Run: headless pygame with SDL's dummy video driver; simulated clock (each Clock.tick advances the game by its frame time, no real sleeping); random seed 0; keys injected as events and as key.get_pressed() state; no mouse input.
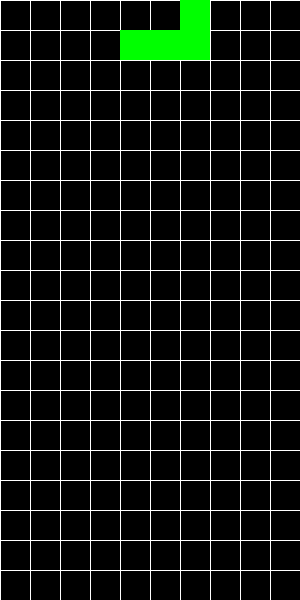
Frame 1 of 4 · flips 1–60 · no input
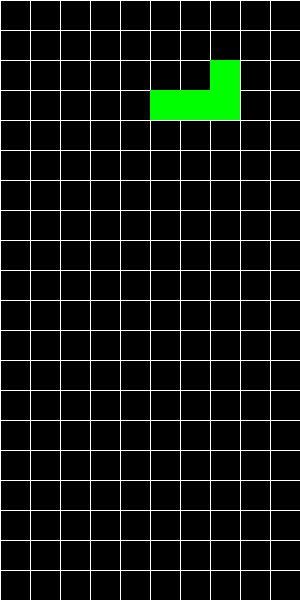
Frame 2 of 4 · flips 61–180 · tapped SPACE, RETURN · held RIGHT (→), D
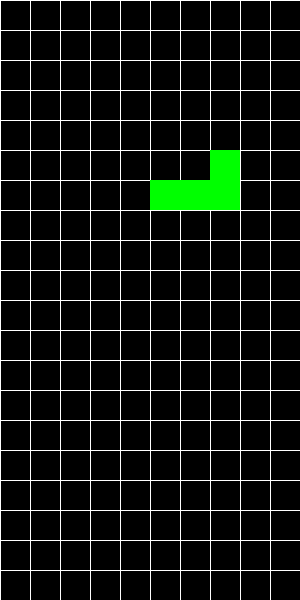
Frame 3 of 4 · flips 181–300 · held DOWN (↓), S
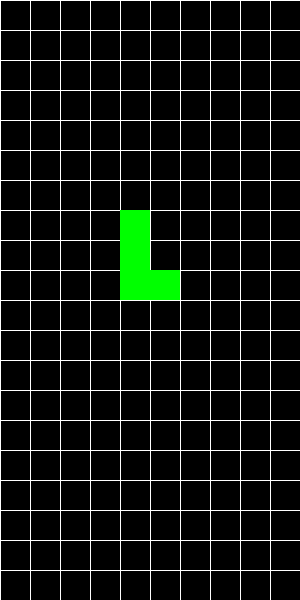
Frame 4 of 4 · flips 301–420 · held LEFT (←), A, UP (↑), W

The pygame program that drew these frames:

import pygame
import random

# Configurações da tela
SCREEN_WIDTH = 300
SCREEN_HEIGHT = 600
BLOCK_SIZE = 30
GRID_WIDTH = SCREEN_WIDTH // BLOCK_SIZE
GRID_HEIGHT = SCREEN_HEIGHT // BLOCK_SIZE

# Cores
WHITE = (255, 255, 255)
BLACK = (0, 0, 0)
BLUE = (0, 0, 255)
CYAN = (0, 255, 255)
ORANGE = (255, 165, 0)
YELLOW = (255, 255, 0)
GREEN = (0, 255, 0)
RED = (255, 0, 0)
PURPLE = (128, 0, 128)
PINK = (255, 105, 180)

SHAPES = [
    [[1, 1, 1, 1]],  # I
    [[1, 1], [1, 1]],  # O
    [[0, 1, 0], [1, 1, 1]],  # T
    [[1, 1, 0], [0, 1, 1]],  # S
    [[0, 1, 1], [1, 1, 0]],  # Z
    [[1, 0, 0], [1, 1, 1]],  # L
    [[0, 0, 1], [1, 1, 1]]   # J
]

SHAPES_COLORS = [CYAN, YELLOW, PURPLE, GREEN, RED, BLUE, PINK]

# Função para desenhar a grade
def draw_grid(surface):
    for x in range(0, SCREEN_WIDTH, BLOCK_SIZE):
        pygame.draw.line(surface, WHITE, (x, 0), (x, SCREEN_HEIGHT))
    for y in range(0, SCREEN_HEIGHT, BLOCK_SIZE):
        pygame.draw.line(surface, WHITE, (0, y), (SCREEN_WIDTH, y))

# Função para desenhar as peças
def draw_piece(surface, piece, position, color):
    for i, row in enumerate(piece):
        for j, cell in enumerate(row):
            if cell:
                pygame.draw.rect(surface, color, (position[0] + j * BLOCK_SIZE, position[1] + i * BLOCK_SIZE, BLOCK_SIZE, BLOCK_SIZE))

# Função para verificar colisão
def check_collision(grid, piece, position):
    for i, row in enumerate(piece):
        for j, cell in enumerate(row):
            if cell:
                x = position[0] + j
                y = position[1] + i
                if x < 0 or x >= GRID_WIDTH or y >= GRID_HEIGHT or grid[y][x]:
                    return True
    return False

# Função para girar a peça
def rotate_piece(piece):
    return [list(row) for row in zip(*piece[::-1])]

# Função para limpar linhas completas
def clear_lines(grid):
    new_grid = [row for row in grid if any(cell == 0 for cell in row)]
    lines_cleared = GRID_HEIGHT - len(new_grid)
    return [[0] * GRID_WIDTH] * lines_cleared + new_grid, lines_cleared

# Função principal do jogo
def run_game():
    pygame.init()
    screen = pygame.display.set_mode((SCREEN_WIDTH, SCREEN_HEIGHT))
    pygame.display.set_caption("Tetris")
    clock = pygame.time.Clock()

    grid = [[0] * GRID_WIDTH for _ in range(GRID_HEIGHT)]
    current_piece = random.choice(SHAPES)
    current_color = random.choice(SHAPES_COLORS)
    piece_position = [GRID_WIDTH // 2 - len(current_piece[0]) // 2, 0]

    score = 0
    game_over = False
    fall_time = 0

    while not game_over:
        screen.fill(BLACK)
        draw_grid(screen)
        draw_piece(screen, current_piece, (piece_position[0] * BLOCK_SIZE, piece_position[1] * BLOCK_SIZE), current_color)

        # Verificando eventos
        for event in pygame.event.get():
            if event.type == pygame.QUIT:
                game_over = True
            if event.type == pygame.KEYDOWN:
                if event.key == pygame.K_LEFT:
                    new_position = [piece_position[0] - 1, piece_position[1]]
                    if not check_collision(grid, current_piece, new_position):
                        piece_position = new_position
                elif event.key == pygame.K_RIGHT:
                    new_position = [piece_position[0] + 1, piece_position[1]]
                    if not check_collision(grid, current_piece, new_position):
                        piece_position = new_position
                elif event.key == pygame.K_DOWN:
                    new_position = [piece_position[0], piece_position[1] + 1]
                    if not check_collision(grid, current_piece, new_position):
                        piece_position = new_position
                    else:
                        # Se a peça não pode descer, fixar ela na grade
                        for i, row in enumerate(current_piece):
                            for j, cell in enumerate(row):
                                if cell:
                                    grid[piece_position[1] + i][piece_position[0] + j] = 1
                        grid, cleared_lines = clear_lines(grid)
                        score += cleared_lines
                        current_piece = random.choice(SHAPES)
                        current_color = random.choice(SHAPES_COLORS)
                        piece_position = [GRID_WIDTH // 2 - len(current_piece[0]) // 2, 0]

                elif event.key == pygame.K_UP:
                    rotated_piece = rotate_piece(current_piece)
                    if not check_collision(grid, rotated_piece, piece_position):
                        current_piece = rotated_piece

        # Movimento automático para baixo
        fall_time += clock.get_rawtime()
        if fall_time > 1000:  # 1 segundo por cada movimento
            piece_position[1] += 1
            if check_collision(grid, current_piece, piece_position):
                piece_position[1] -= 1
                # Fixar peça na grade
                for i, row in enumerate(current_piece):
                    for j, cell in enumerate(row):
                        if cell:
                            grid[piece_position[1] + i][piece_position[0] + j] = 1
                grid, cleared_lines = clear_lines(grid)
                score += cleared_lines
                current_piece = random.choice(SHAPES)
                current_color = random.choice(SHAPES_COLORS)
                piece_position = [GRID_WIDTH // 2 - len(current_piece[0]) // 2, 0]
            fall_time = 0

        # Atualizando o jogo
        pygame.display.flip()

        clock.tick(10)  # A velocidade do jogo

    pygame.quit()

if __name__ == "__main__":
    run_game()
